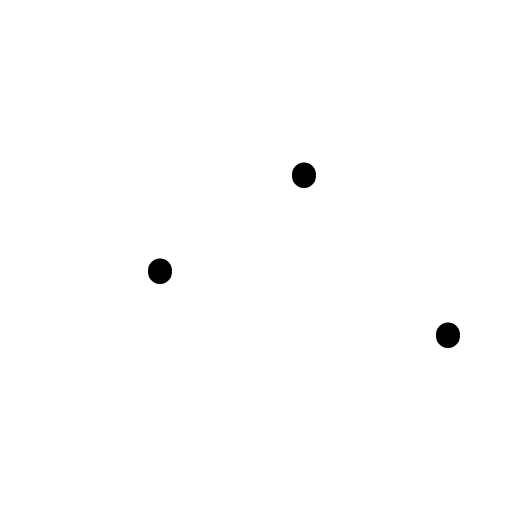
t = 0.00 s
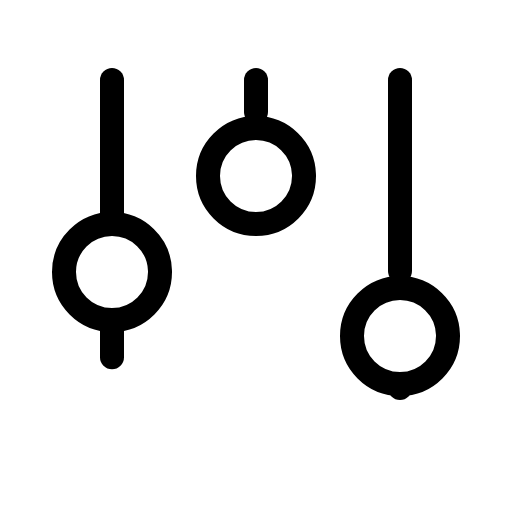
t = 2.40 s
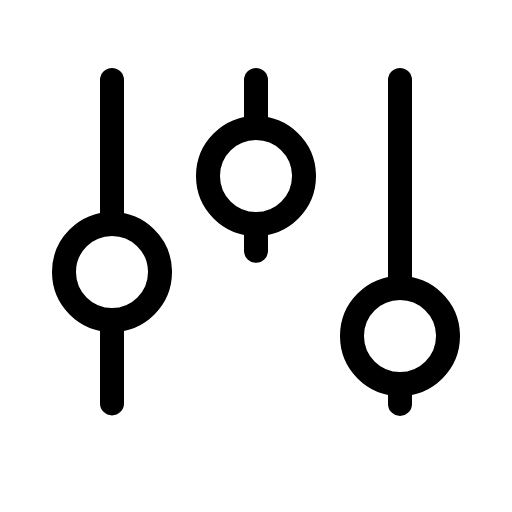
t = 2.78 s
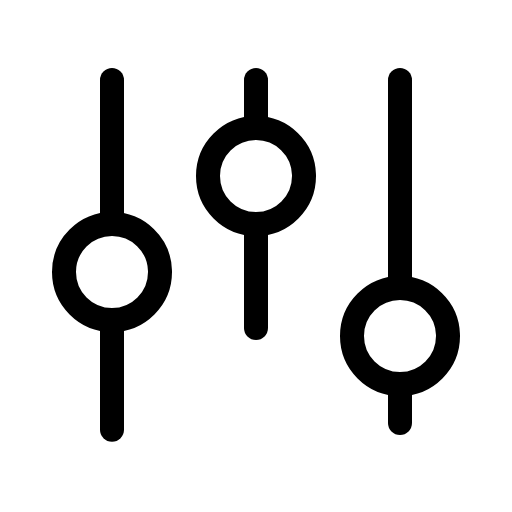
t = 3.15 s
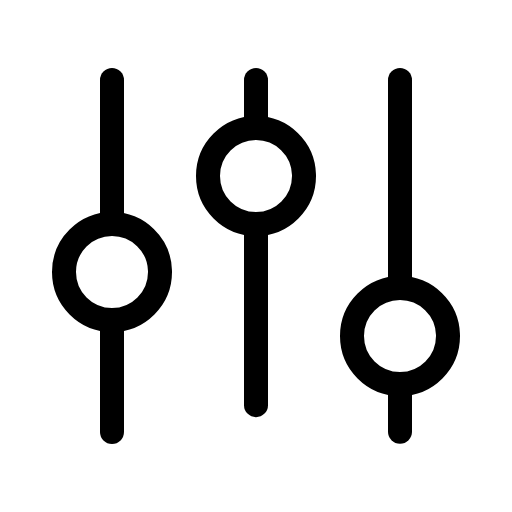
t = 3.53 s
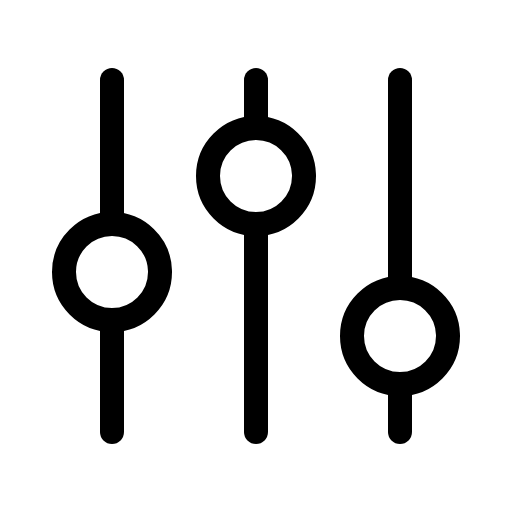
t = 3.90 s

The animated SVG that drew these frames (rendered in a browser with its animation timeline set to each time). Animation: 1 CSS @keyframes rule; one cycle of 3.90 s.

<svg xmlns="http://www.w3.org/2000/svg" viewBox="0 0 256 256">
  <style>
    .draw-line {
      stroke-dasharray: 1;
      stroke-dashoffset: 1;
      animation: phosphor-draw-in 1.5s ease-in-out forwards;
    }
    @keyframes phosphor-draw-in {
      to { stroke-dashoffset: 0; }
    }
  </style><rect width="256" height="256" fill="none"/><circle cx="56" cy="136" r="24" fill="none" stroke="currentColor" stroke-linecap="round" stroke-linejoin="round" stroke-width="12" class="draw-line" pathLength="1" style="animation-delay: 0s"/><circle cx="128" cy="88" r="24" fill="none" stroke="currentColor" stroke-linecap="round" stroke-linejoin="round" stroke-width="12" class="draw-line" pathLength="1" style="animation-delay: 0.3s"/><circle cx="200" cy="168" r="24" fill="none" stroke="currentColor" stroke-linecap="round" stroke-linejoin="round" stroke-width="12" class="draw-line" pathLength="1" style="animation-delay: 0.6s"/><line x1="56" y1="40" x2="56" y2="112" fill="none" stroke="currentColor" stroke-linecap="round" stroke-linejoin="round" stroke-width="12" class="draw-line" pathLength="1" style="animation-delay: 0.9s"/><line x1="200" y1="40" x2="200" y2="144" fill="none" stroke="currentColor" stroke-linecap="round" stroke-linejoin="round" stroke-width="12" class="draw-line" pathLength="1" style="animation-delay: 1.2s"/><line x1="128" y1="40" x2="128" y2="64" fill="none" stroke="currentColor" stroke-linecap="round" stroke-linejoin="round" stroke-width="12" class="draw-line" pathLength="1" style="animation-delay: 1.5s"/><line x1="56" y1="160" x2="56" y2="216" fill="none" stroke="currentColor" stroke-linecap="round" stroke-linejoin="round" stroke-width="12" class="draw-line" pathLength="1" style="animation-delay: 1.8s"/><line x1="200" y1="192" x2="200" y2="216" fill="none" stroke="currentColor" stroke-linecap="round" stroke-linejoin="round" stroke-width="12" class="draw-line" pathLength="1" style="animation-delay: 2.1s"/><line x1="128" y1="112" x2="128" y2="216" fill="none" stroke="currentColor" stroke-linecap="round" stroke-linejoin="round" stroke-width="12" class="draw-line" pathLength="1" style="animation-delay: 2.4s"/></svg>
